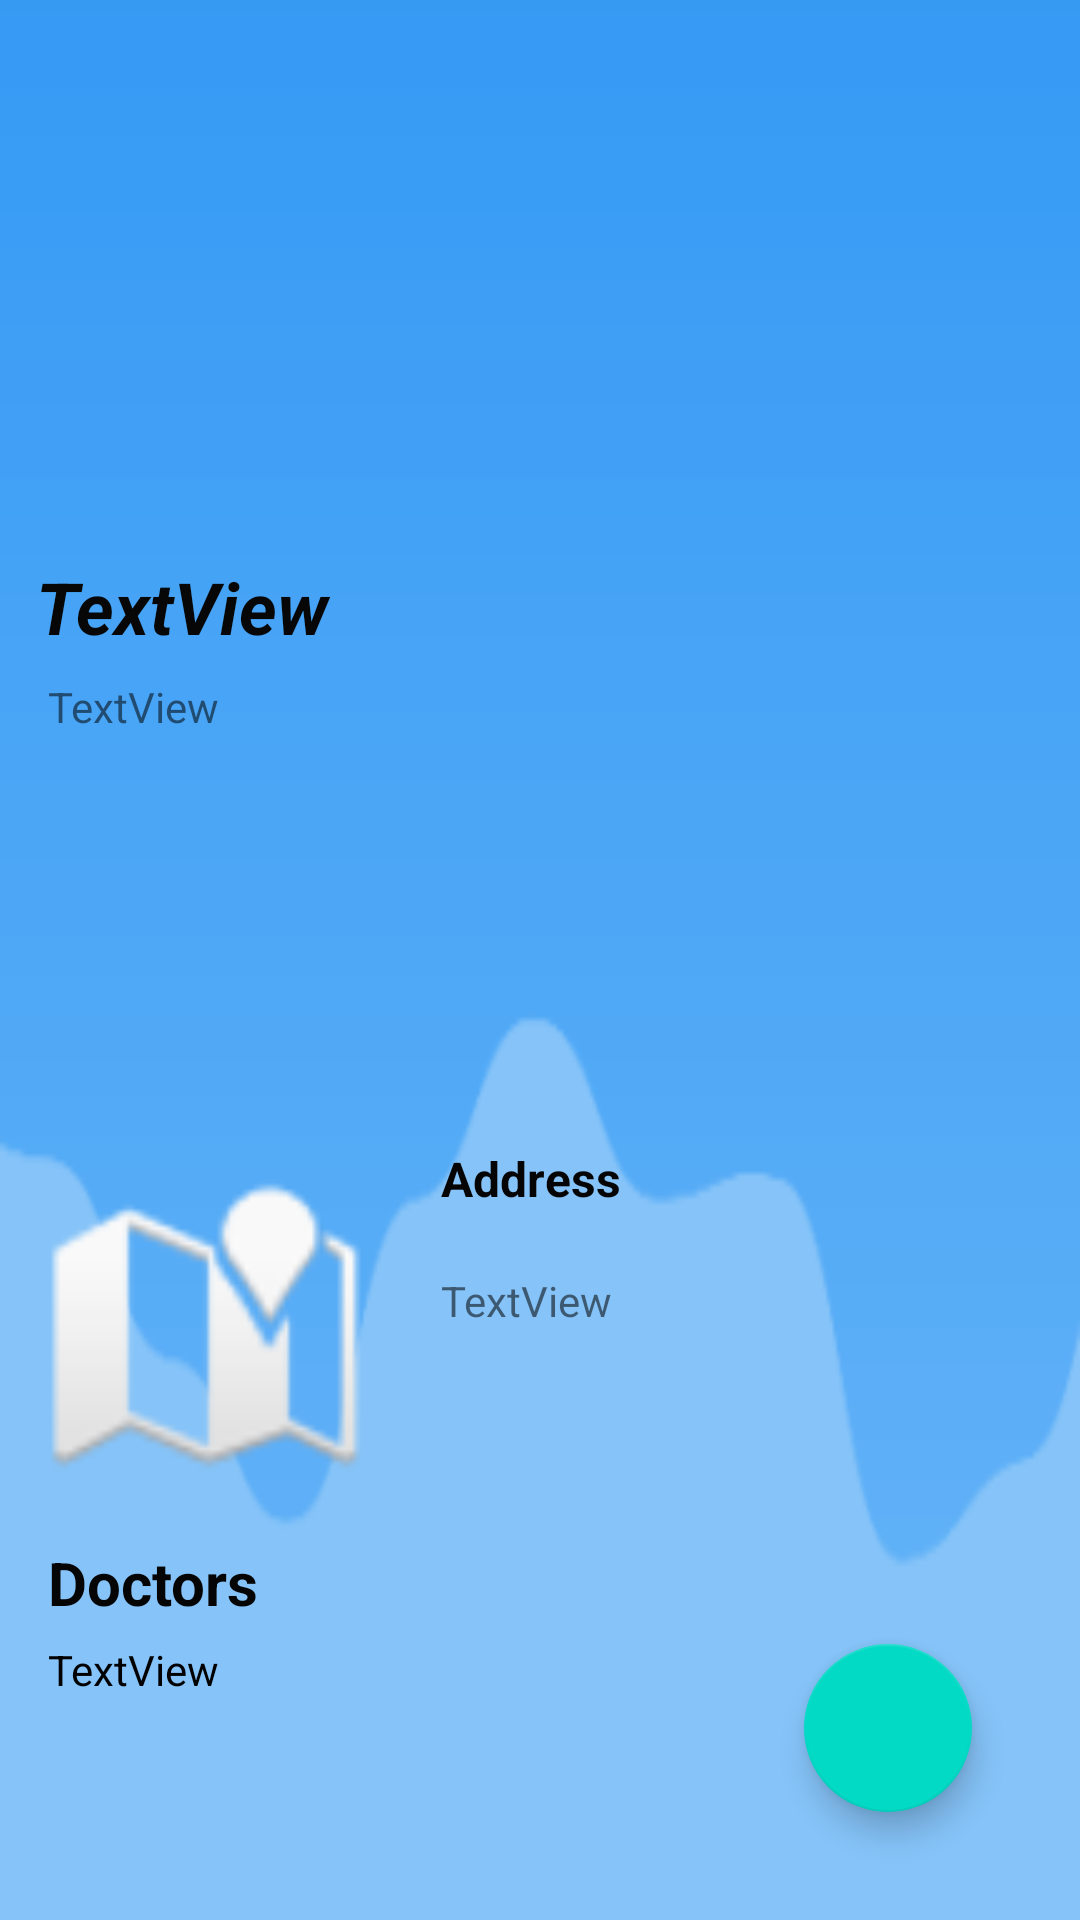

The Android layout XML behind this screen, and the referenced resources:
<!-- AndroidManifest.xml: application theme Theme.Superheroes -->
<!-- res/layout/fragment_description.xml -->
<?xml version="1.0" encoding="utf-8"?>
<androidx.constraintlayout.widget.ConstraintLayout xmlns:android="http://schemas.android.com/apk/res/android"
    xmlns:app="http://schemas.android.com/apk/res-auto"
    xmlns:tools="http://schemas.android.com/tools"
    android:id="@+id/frameLayout"
    android:layout_width="match_parent"
    android:layout_height="match_parent"
    android:background="@mipmap/ic_launcher_background_200"
    tools:context=".Ui.DescriptionFragment">

    <ImageView
        android:id="@+id/descImg"
        android:layout_width="144dp"
        android:layout_height="138dp"
        android:layout_marginTop="32dp"
        android:src="@drawable/ic_baseline_local_hospital_24"
        app:layout_constraintEnd_toEndOf="parent"
        app:layout_constraintHorizontal_bias="0.065"
        app:layout_constraintStart_toStartOf="parent"
        app:layout_constraintTop_toTopOf="parent" />

    <TextView
        android:id="@+id/descHosName"
        android:layout_width="199dp"
        android:layout_height="32dp"
        android:layout_marginTop="16dp"
        android:text="TextView"
        android:textColor="#070707"
        android:textSize="24sp"
        android:textStyle="bold|italic"
        app:layout_constraintEnd_toEndOf="parent"
        app:layout_constraintHorizontal_bias="0.075"
        app:layout_constraintStart_toStartOf="parent"
        app:layout_constraintTop_toBottomOf="@+id/descImg" />

    <TextView
        android:id="@+id/desctxt"
        android:layout_width="371dp"
        android:layout_height="140dp"
        android:layout_marginStart="16dp"
        android:layout_marginTop="8dp"
        android:text="TextView"
        app:layout_constraintStart_toStartOf="parent"
        app:layout_constraintTop_toBottomOf="@+id/descHosName" />

    <ImageView
        android:id="@+id/mapImage"
        android:layout_width="107dp"
        android:layout_height="120dp"
        android:layout_marginStart="16dp"
        android:layout_marginTop="16dp"
        android:src="@android:drawable/ic_dialog_map"
        app:layout_constraintStart_toStartOf="parent"
        app:layout_constraintTop_toBottomOf="@+id/desctxt" />

    <TextView
        android:id="@+id/textView5"
        android:layout_width="88dp"
        android:layout_height="26dp"
        android:layout_marginStart="24dp"
        android:layout_marginTop="16dp"
        android:text="@string/Address"
        android:textColor="#050505"
        android:textSize="16sp"
        android:textStyle="bold"
        app:layout_constraintStart_toEndOf="@+id/mapImage"
        app:layout_constraintTop_toBottomOf="@+id/desctxt" />

    <TextView
        android:id="@+id/addtxt"
        android:layout_width="218dp"
        android:layout_height="67dp"
        android:layout_marginStart="24dp"
        android:layout_marginTop="16dp"
        android:text="TextView"
        app:layout_constraintStart_toEndOf="@+id/mapImage"
        app:layout_constraintTop_toBottomOf="@+id/textView5" />

    <TextView
        android:id="@+id/textView7"
        android:layout_width="99dp"
        android:layout_height="25dp"
        android:layout_marginStart="16dp"
        android:layout_marginTop="12dp"
        android:text="@string/Doctors"
        android:textColor="#050505"
        android:textSize="20sp"
        android:textStyle="bold"
        app:layout_constraintStart_toStartOf="parent"
        app:layout_constraintTop_toBottomOf="@+id/mapImage" />

    <TextView
        android:id="@+id/docListtxt"
        android:layout_width="352dp"
        android:layout_height="31dp"
        android:layout_marginStart="16dp"
        android:layout_marginTop="8dp"
        android:text="TextView"
        android:textColor="#000000"
        app:layout_constraintStart_toStartOf="parent"
        app:layout_constraintTop_toBottomOf="@+id/textView7" />

    <com.google.android.material.floatingactionbutton.FloatingActionButton
        android:id="@+id/userFab"
        android:layout_width="wrap_content"
        android:layout_height="wrap_content"
        android:layout_marginEnd="36dp"
        android:layout_marginBottom="36dp"
        android:clickable="true"
        android:src="@drawable/common_full_open_on_phone"
        app:layout_constraintBottom_toBottomOf="parent"
        app:layout_constraintEnd_toEndOf="parent" />

</androidx.constraintlayout.widget.ConstraintLayout>
<!-- resources referenced by this layout -->
<resources>
  <!-- mipmap ic_launcher_background_200: png bitmap (mipmap-hdpi, 1877 bytes) -->
  <string name="Address">Address</string>
  <string name="Doctors">Doctors</string>
  <style name="Theme.Superheroes" parent="Theme.MaterialComponents.DayNight.DarkActionBar">
          
          <item name="colorPrimary">@color/purple_500</item>
          <item name="colorPrimaryVariant">@color/purple_700</item>
          <item name="colorOnPrimary">@color/white</item>
          
          <item name="colorSecondary">@color/teal_200</item>
          <item name="colorSecondaryVariant">@color/teal_700</item>
          <item name="colorOnSecondary">@color/black</item>
          
          <item name="android:statusBarColor" tools:targetApi="l">?attr/colorPrimaryVariant</item>
          
      </style>
  <color name="purple_500">#FF6200EE</color>
  <color name="purple_700">#FF3700B3</color>
  <color name="white">#FFFFFFFF</color>
  <color name="teal_200">#FF03DAC5</color>
  <color name="teal_700">#FF018786</color>
  <color name="black">#FF000000</color>
</resources>
